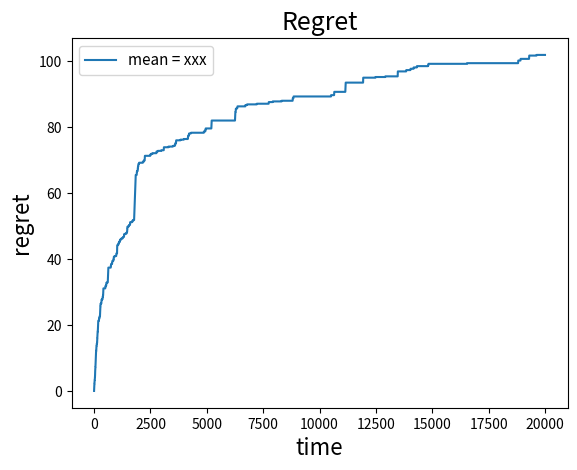

Recreate this plot in Python.
#!/usr/bin/python3

# mab bernoulli
from scipy.stats import bernoulli
import random
import math
import matplotlib.pyplot as plt


class Mab:
    def __init__(self, probability_vector, horizon):
        self.probability_vector = probability_vector
        self.horizon = horizon
        self.n = len(self.probability_vector)
        self.win_value = [0 for i in range(self.n)]
        self.mean_win_value = [0 for i in range(self.n)]
        self.number_of_games = [1 for i in range(self.n)]
        self.average_number_of_games = [0 for i in range(self.n)]
        self.current_index = 0
        self.total_number_of_games = self.n
        self.current_index_vector = []

    def get_max_of_probability_vector(self):
        return max(self.probability_vector)

    def get_index_of_max_of_probably_vector(self):
        return self.probability_vector.index(max(self.probability_vector))

    def play(self):
        self.win_value[self.current_index] += bernoulli.rvs(self.probability_vector[self.current_index])
        self.number_of_games[self.current_index] += 1
        self.mean_win_value[self.current_index] = self.win_value[self.current_index] / self.number_of_games[self.current_index]
        self.total_number_of_games += 1
        self.current_index_vector.append(self.current_index)

    # стратегии
    # изменяют current_index
    def epsilon_greedy(self, epsilon):
        x = random.random()
        if x < 1 - epsilon:
            self.current_index = self.mean_win_value.index(max(self.mean_win_value))
        else:
            self.current_index = random.randint(0, self.n - 1)

    def delta_for_epsilon_n_greedy(self):
        index_of_max_probability_vector = self.get_index_of_max_of_probably_vector()
        delta_array = [self.probability_vector[index_of_max_probability_vector] - self.probability_vector[i] for i in range(self.n)]
        min_delta = min(i for i in delta_array if i > 0)
        return min_delta

    def epsilon_n_greedy(self, t, c):
        x = random.random()
        delta = self.delta_for_epsilon_n_greedy()
        temp = c * self.n / (delta * delta * t)
        epsilon = temp if temp < 1 else 1
        if x < 1 - epsilon:
            self.current_index = self.mean_win_value.index(max(self.mean_win_value))
        else:
            self.current_index = random.randint(0, self.n - 1)

    def UCB1(self, t):
        ucb1_array = [self.mean_win_value[i] + math.sqrt(2 * math.log(t) / self.number_of_games[i]) for i in range(self.n)]
        self.current_index = ucb1_array.index(max(ucb1_array))

    def get_regret(self):
        regret_vector = []
        for i in range(self.horizon):
            j = 0
            k = 0
            while j < i:
                k += self.probability_vector[self.current_index_vector[j]]
                j += 1
            regret_vector.append(i * self.probability_vector[self.get_index_of_max_of_probably_vector()] - k)
        return regret_vector

    def get_time(self):
        return [i for i in range(self.horizon)]

    def print_data(self):
        print('\n---------------------------------')
        print('Vector of probability = ', self.probability_vector)
        print('Horizon = ', self.horizon)
        print('Sum win value = ', self.win_value)
        print('Average win value = ', self.mean_win_value)
        print('Number of games = ', self.number_of_games)
        print('Total number of games = ', self.total_number_of_games)
        print('---------------------------------\n')


horizon = 20000
mab = Mab([0.5, 0.2, 0.7], horizon)

i = 0
while i < horizon:
    mab.UCB1(i + 1)
    mab.play()
    i += 1

time = mab.get_time()


plt.figure(1)
plt.plot(time, mab.get_regret(), linestyle='-', label='mean = xxx')
plt.title('Regret', fontsize=18)
plt.xlabel('time', fontsize=16)
plt.ylabel('regret', fontsize=16)
plt.legend(loc='upper left', prop={'size': 11})
plt.show()